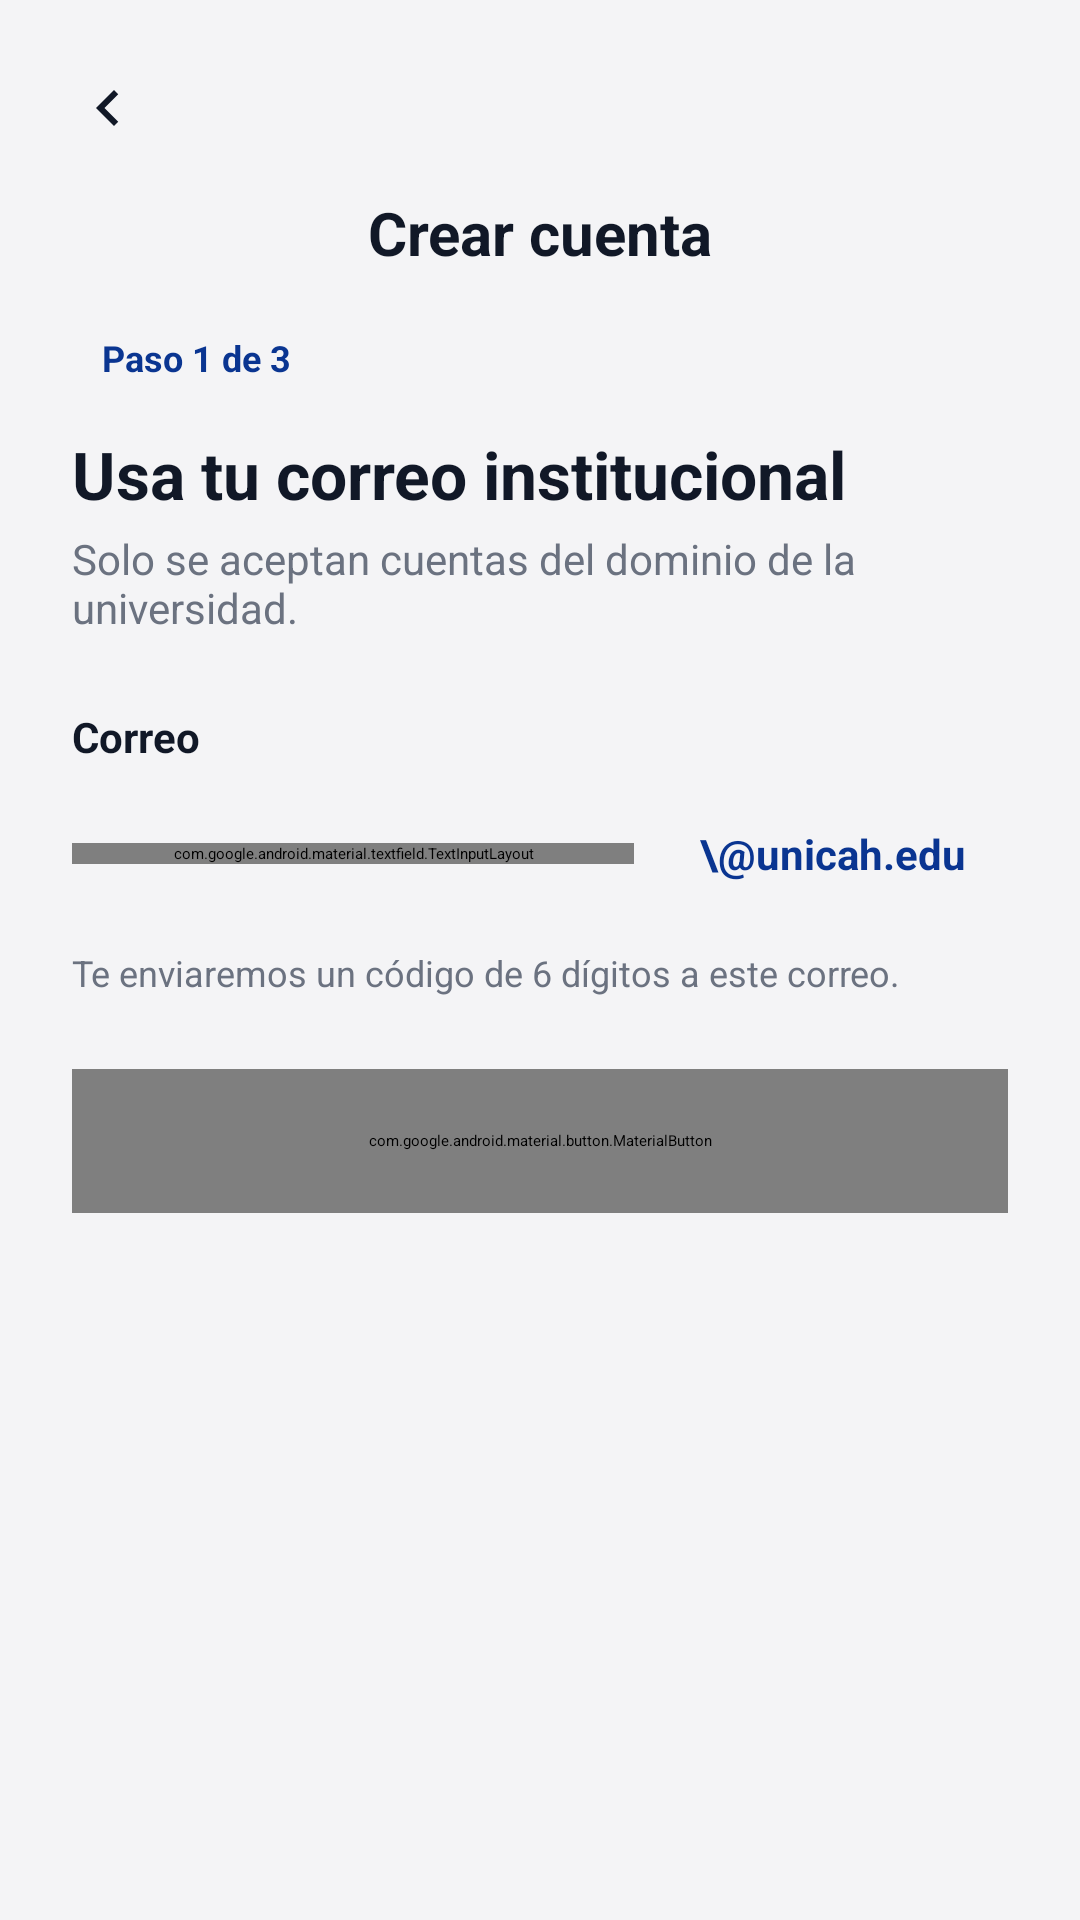

Write the Android layout XML for this screen, with the resource values it uses.
<!-- AndroidManifest.xml: application theme Theme.TutoriaMovil2 -->
<!-- res/layout/fragment_registro_correo.xml -->
<?xml version="1.0" encoding="utf-8"?>
<ScrollView xmlns:android="http://schemas.android.com/apk/res/android"
    xmlns:app="http://schemas.android.com/apk/res-auto"
    xmlns:tools="http://schemas.android.com/tools"
    android:layout_width="match_parent"
    android:layout_height="match_parent"
    android:fillViewport="true">

    <LinearLayout
        android:layout_width="match_parent"
        android:layout_height="wrap_content"
        android:background="#F4F4F6"
        android:orientation="vertical"
        android:padding="24dp">

        
        <ImageView
            android:id="@+id/btnBack"
            android:layout_width="24dp"
            android:layout_height="24dp"
            android:layout_marginBottom="16dp"
            android:contentDescription="Regresar"
            android:src="@drawable/ic_back" />

        <TextView
            android:layout_width="match_parent"
            android:layout_height="wrap_content"
            android:layout_marginBottom="16dp"
            android:gravity="center"
            android:text="Crear cuenta"
            android:textColor="@color/ink"
            android:textSize="20sp"
            android:textStyle="bold" />

        
        <TextView
            android:layout_width="wrap_content"
            android:layout_height="wrap_content"
            android:layout_marginBottom="12dp"
            android:paddingHorizontal="10dp"
            android:paddingVertical="4dp"
            android:text="Paso 1 de 3"
            android:textColor="@color/primary"
            android:textSize="12sp"
            android:textStyle="bold" />

        <TextView
            android:layout_width="match_parent"
            android:layout_height="wrap_content"
            android:layout_marginBottom="4dp"
            android:text="Usa tu correo institucional"
            android:textColor="@color/ink"
            android:textSize="22sp"
            android:textStyle="bold" />

        <TextView
            android:layout_width="match_parent"
            android:layout_height="wrap_content"
            android:layout_marginBottom="24dp"
            android:text="Solo se aceptan cuentas del dominio de la universidad."
            android:textColor="@color/grey"
            android:textSize="14sp" />

        <TextView
            android:layout_width="match_parent"
            android:layout_height="wrap_content"
            android:layout_marginBottom="6dp"
            android:text="Correo"
            android:textColor="@color/ink"
            android:textSize="14sp"
            android:textStyle="bold" />

        
        <LinearLayout
            android:layout_width="match_parent"
            android:layout_height="wrap_content"
            android:gravity="center_vertical"
            android:orientation="horizontal">

            <com.google.android.material.textfield.TextInputLayout
                style="@style/Widget.TutorU.Input"
                android:layout_width="0dp"
                android:layout_height="wrap_content"
                android:layout_weight="1">

                <com.google.android.material.textfield.TextInputEditText
                    android:id="@+id/etUsuarioCorreo"
                    android:layout_width="match_parent"
                    android:layout_height="48dp"
                    android:hint="jperez"
                    android:inputType="textEmailAddress"
                    android:textSize="14sp" />
            </com.google.android.material.textfield.TextInputLayout>

            <TextView
                android:layout_width="wrap_content"
                android:layout_height="wrap_content"
                android:layout_marginStart="8dp"
                android:padding="14dp"
                android:text="\@unicah.edu"
                android:textColor="@color/primary"
                android:textSize="14sp"
                android:textStyle="bold" />
        </LinearLayout>

        <TextView
            android:layout_width="match_parent"
            android:layout_height="wrap_content"
            android:layout_marginTop="8dp"
            android:layout_marginBottom="24dp"
            android:text="Te enviaremos un código de 6 dígitos a este correo."
            android:textColor="@color/grey"
            android:textSize="12sp" />

        <com.google.android.material.button.MaterialButton
            android:id="@+id/btnEnviarCodigo"
            style="@style/Widget.TutorU.Button"
            android:layout_width="match_parent"
            android:layout_height="48dp"
            android:background="@color/primary"
            android:text="Enviar código"
            android:textAlignment="center"
            android:textColor="@color/background"
            android:textSize="14sp" />


        
        <ImageView
            android:id="@+id/imageView"
            android:layout_width="346dp"
            android:layout_height="334dp"
            android:layout_marginTop="16dp"
            android:adjustViewBounds="true"
            android:contentDescription="Mascota con celular"
            app:srcCompat="@drawable/magnuscelular" />

    </LinearLayout>
</ScrollView>
<!-- resources referenced by this layout -->
<resources>
  <color name="background">@color/neutro_fondo</color>
  <color name="grey">@color/neutro_gris</color>
  <color name="ink">@color/neutro_tinta</color>
  <color name="primary">@color/unicah_azul</color>
  <!-- drawable ic_back (drawable) -->
  <?xml version="1.0" encoding="utf-8"?>
  <vector xmlns:android="http://schemas.android.com/apk/res/android" android:width="24dp" android:height="24dp" android:viewportWidth="24" android:viewportHeight="24">
      <path android:fillColor="@color/ink" android:pathData="M15.41,7.41L14,6l-6,6 6,6 1.41,-1.41L10.83,12z" />
  </vector>
  <!-- drawable magnuscelular: jpg bitmap (drawable, 413068 bytes) -->
  <style name="Widget.TutorU.Button" parent="Widget.Material3.Button">
          <item name="android:minHeight">52dp</item>
          <item name="android:textSize">16sp</item>
          <item name="android:textStyle">bold</item>
          <item name="android:textAllCaps">false</item>
          <item name="android:textColor">@color/white</item>
          <item name="backgroundTint">@color/btn_primary_bg</item>
          <item name="cornerRadius">12dp</item>
      </style>
  <style name="Widget.TutorU.Input" parent="Widget.Material3.TextInputLayout.OutlinedBox">
          <item name="boxBackgroundColor">@color/white</item>
          <item name="boxStrokeColor">@color/input_stroke</item>
          <item name="boxCornerRadiusTopStart">12dp</item>
          <item name="boxCornerRadiusTopEnd">12dp</item>
          <item name="boxCornerRadiusBottomStart">12dp</item>
          <item name="boxCornerRadiusBottomEnd">12dp</item>
          <item name="hintEnabled">false</item>
      </style>
  <style name="Theme.TutoriaMovil2" parent="Base.Theme.TutoriaMovil2">
          
          <item name="android:navigationBarColor">@android:color/transparent</item>
          <item name="android:statusBarColor">@android:color/transparent</item>
          <item name="android:windowLightStatusBar">?attr/isLightTheme</item>
      </style>
  <color name="neutro_fondo">#F3F4F6</color>
  <color name="neutro_gris">#6B7280</color>
  <color name="neutro_tinta">#111827</color>
  <color name="unicah_azul">#0A3591</color>
  <color name="white">@color/unicah_blanco</color>
  <color name="btn_primary_bg">@color/primary</color>
  <color name="input_stroke">@color/neutro_borde</color>
  <color name="unicah_blanco">#FFFFFF</color>
  <color name="neutro_borde">#D1D5DB</color>
</resources>
